Run: headless pygame with SDL's dummy video driver; simulated clock (each Clock.tick advances the game by its frame time, no real sleeping); random seed 0; keys injected as events and as key.get_pressed() state; no mouse input.
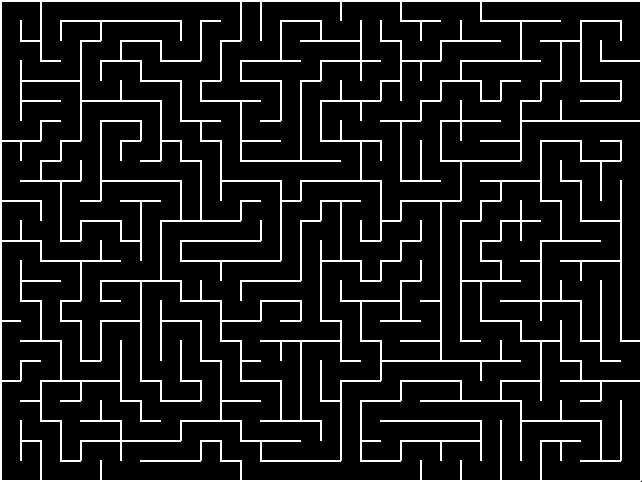
Frame 1 of 4 · flips 1–60 · no input
Frame 2 of 4 · flips 61–180 · tapped SPACE, RETURN · held RIGHT (→), D · screen unchanged from frame 1, image omitted
Frame 3 of 4 · flips 181–300 · held DOWN (↓), S · screen unchanged from frame 2, image omitted
Frame 4 of 4 · flips 301–420 · held LEFT (←), A, UP (↑), W · screen unchanged from frame 3, image omitted

The pygame program that drew these frames:

import sys
import pygame
import random


class Cell:
   def __init__(self, c, r):
      self.col = c
      self.row = r
      # wall order: left, right, top, bottom
      self.leftWall = True
      self.rightWall = True 
      self.topWall = True 
      self.bottomWall = True 
      self.visited = False

   def show(self, win, cellSize):
      x = self.col * cellSize
      y = self.row * cellSize 

      ##pygame.draw.rect(win, (200,0,0), (x,y,cellSize,cellSize))

      if self.leftWall:
         # surface, color, start pos, end pos, width
         pygame.draw.line(win, (255,255,255), (x,y),(x,y+cellSize), 2)

      if self.rightWall:
         # surface, color, start pos, end pos, width
         pygame.draw.line(win, (255,255,255), (x+cellSize,y),(x+cellSize,y+cellSize), 2)

      if self.topWall:
         # surface, color, start pos, end pos, width
         pygame.draw.line(win, (255,255,255), (x,y),(x+cellSize,y), 2)

      if self.bottomWall:
         pygame.draw.line(win, (255,255,255), (x,y+cellSize),(x+cellSize,y+cellSize), 2)
      


class Grid:
   def __init__(self, columns, rows):
      self.columns = columns
      self.rows = rows 
      self.grid = []
      self.populateGrid()

   def populateGrid(self):
      for r in range(self.rows):
         for c in range(self.columns):
            cell = Cell(c,r)
            self.grid.append(cell)

   def selectRandomStart(self):
      col = random.randrange(self.columns)
      row = random.randrange(self.rows)
      index = self.getGridIndex(col, row)
      return self.grid[index]

   
   def getGridIndex(self, col, row):
      if(col < 0 or row < 0 or col >= self.columns or row >= self.rows):
         return -1
      else:
         return(row * self.columns + col)

   def findUnVisitedNeighbors(self, cell):
      neighbors = []

      # left neighbor is col-1, row
      index = self.getGridIndex(cell.col-1, cell.row)
      
      if index >= 0:
         left = self.grid[index]
         if not left.visited:
            neighbors.append(left)

      # right neighbor is col+1, row
      index = self.getGridIndex(cell.col+1, cell.row)
      if index >= 0:
         right = self.grid[index]
         if not right.visited:
            neighbors.append(right)

      # top neighbor is col, row-1
      index = self.getGridIndex(cell.col, cell.row-1)
      if index >= 0:
         top = self.grid[index]
         if not top.visited:
            neighbors.append(top)

      # bottom neighbor is col, row+1
      index = self.getGridIndex(cell.col, cell.row+1)
      if index >= 0:
         bottom = self.grid[index]
         if not bottom.visited:
            neighbors.append(bottom)

      return neighbors

   def removeWalls(self, a, b):
      # Is next left, right, top, bottom neighbor?
      # left and right neighbors will differ in column values
      x = a.col - b.col
      if x == 1:     # a is to the right of b
         a.leftWall = False
         b.rightWall = False
      elif x == -1:  # a is to the left of b
         a.rightWall = False
         b.leftWall = False

      # top and bottom will differ in row values
      y = a.row - b.row
      if y == 1:     # a is below b
         a.topWall = False
         b.bottomWall = False 
      elif y == -1:  # a is above b
         a.bottomWall = False 
         b.topWall = False 
      

   def show(self, win, cellSize):
      for cell in self.grid:
         cell.show(win, cellSize)



def recursive_dfs(currentCell, grid):
   # 1. Given current cell as a parameter
   # 2. Make the current cell as visited
   currentCell.visited = True 
   
   # while the current cell has any unvisited neighbor cells
   neighbors = grid.findUnVisitedNeighbors(currentCell)

   while len(neighbors) > 0:
      # randomly choose one of the unvisited neighbors
      n = random.choice(neighbors)

      # remove the wall between the current cell and the chosen cell
      grid.removeWalls(currentCell, n)

      # invoke the routine recursively for a chosen cell
      recursive_dfs(n, grid)

      neighbors.clear()
      neighbors = grid.findUnVisitedNeighbors(currentCell)
      


def main():
   pygame.init()
   # add 2 for bottom and right line width display
   win = pygame.display.set_mode((642,482))

   # cells will be square, same width and height
   cellSize = 20

   # Number of columns and rows in grid depend on window
   # dimensions and cell size
   cols = win.get_width()//cellSize
   rows = win.get_height()//cellSize

   grid = Grid(cols,rows)

   current = grid.selectRandomStart()
   print("start cell col: ", current.col)
   print("start cell row: ", current.row)

   recursive_dfs(current, grid)
  

   while True:
      for event in pygame.event.get():
         if event.type == pygame.QUIT:
            pygame.quit()
            sys.exit()

      
      win.fill((0,0,0))       # paint background

      grid.show(win,cellSize)

      pygame.display.flip()



if __name__ == "__main__":
   main()
